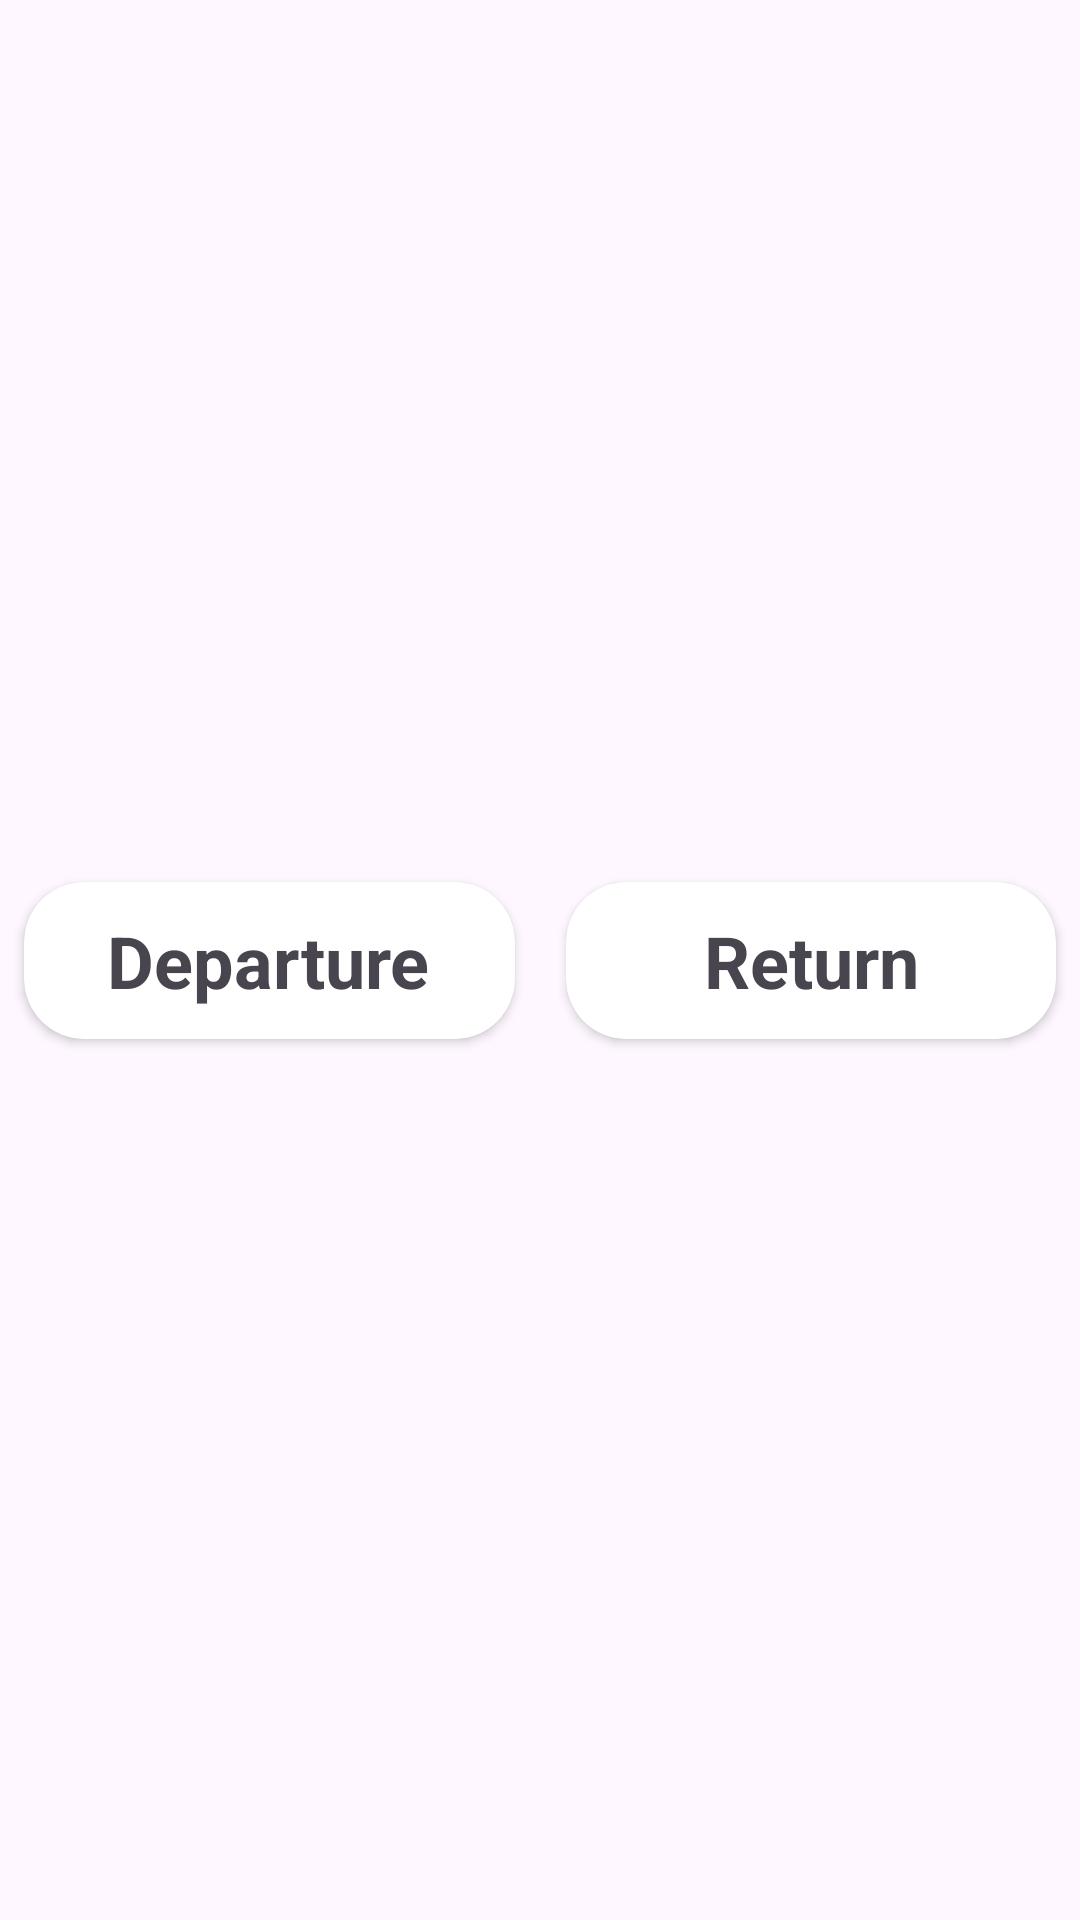

Reconstruct the res/layout file that produces this screen, plus the resources it refers to.
<!-- AndroidManifest.xml: application theme Theme.SpendWise -->
<!-- res/layout/activity_travel_2nd_element_plane.xml -->
<?xml version="1.0" encoding="utf-8"?>
<androidx.constraintlayout.widget.ConstraintLayout
    xmlns:android="http://schemas.android.com/apk/res/android"
    android:layout_width="match_parent"
    android:layout_height="wrap_content"
    xmlns:app="http://schemas.android.com/apk/res-auto">

    <androidx.cardview.widget.CardView
        android:id="@+id/travel_CardView_plane_1"
        android:layout_width="0dp"
        android:layout_height="wrap_content"
        android:clipToPadding="true"
        app:cardCornerRadius="20dp"
        app:cardUseCompatPadding="true"
        app:contentPadding="10sp"
        app:layout_constraintBottom_toBottomOf="parent"
        app:layout_constraintEnd_toStartOf="@+id/Plane_Divider"
        app:layout_constraintHorizontal_bias="1.0"
        app:layout_constraintStart_toStartOf="parent"
        app:layout_constraintTop_toTopOf="parent">

        <androidx.constraintlayout.widget.ConstraintLayout

            android:layout_width="match_parent"
            android:layout_height="match_parent"
            app:layout_constraintBottom_toBottomOf="parent"
            app:layout_constraintEnd_toEndOf="parent"
            app:layout_constraintStart_toStartOf="parent"
            app:layout_constraintTop_toTopOf="parent">

            <TextView
                android:id="@+id/Plane_Date_1"
                android:layout_width="wrap_content"
                android:layout_height="wrap_content"
                android:text="Departure"
                android:textSize="24sp"
                android:textStyle="bold"
                app:drawableStartCompat="@drawable/baseline_calendar_month_24"
                app:layout_constraintBottom_toBottomOf="parent"
                app:layout_constraintEnd_toEndOf="parent"
                app:layout_constraintHorizontal_bias="0.49"
                app:layout_constraintStart_toStartOf="parent"
                app:layout_constraintTop_toTopOf="parent" />


        </androidx.constraintlayout.widget.ConstraintLayout>

    </androidx.cardview.widget.CardView>

    <androidx.cardview.widget.CardView
        android:id="@+id/travel_CardView_Plane_2"
        android:layout_width="0dp"
        android:layout_height="0dp"
        android:clipToPadding="true"
        app:cardCornerRadius="20dp"
        app:cardUseCompatPadding="true"
        app:contentPadding="10dp"
        app:layout_constraintBottom_toBottomOf="@+id/travel_CardView_plane_1"
        app:layout_constraintEnd_toEndOf="parent"
        app:layout_constraintStart_toEndOf="@+id/Plane_Divider"
        app:layout_constraintTop_toTopOf="@+id/travel_CardView_plane_1">


        <androidx.constraintlayout.widget.ConstraintLayout

            android:layout_width="match_parent"
            android:layout_height="match_parent"
            app:layout_constraintBottom_toBottomOf="parent"
            app:layout_constraintEnd_toEndOf="parent"
            app:layout_constraintHorizontal_bias="0.695"
            app:layout_constraintStart_toStartOf="parent"
            app:layout_constraintTop_toTopOf="parent"
            app:layout_constraintVertical_bias="0.065">


            <TextView
                android:id="@+id/Plane_Date_2"
                android:layout_width="wrap_content"
                android:layout_height="wrap_content"
                android:text="Return"
                android:textSize="24sp"
                android:textStyle="bold"
                app:drawableStartCompat="@drawable/baseline_calendar_month_24"
                app:layout_constraintBottom_toBottomOf="parent"
                app:layout_constraintEnd_toEndOf="parent"
                app:layout_constraintStart_toStartOf="parent"
                app:layout_constraintTop_toTopOf="parent" />
        </androidx.constraintlayout.widget.ConstraintLayout>

    </androidx.cardview.widget.CardView>

    <View
        android:id="@+id/Plane_Divider"
        android:layout_width="1dp"
        android:layout_height="92dp"
        android:background="@android:color/transparent"
        app:layout_constraintBottom_toBottomOf="parent"
        app:layout_constraintEnd_toEndOf="parent"
        app:layout_constraintStart_toStartOf="parent"
        app:layout_constraintTop_toTopOf="parent" />


</androidx.constraintlayout.widget.ConstraintLayout>
<!-- resources referenced by this layout -->
<resources>
  <style name="Theme.SpendWise" parent="Base.Theme.SpendWise" />
  <style name="Base.Theme.SpendWise" parent="Theme.Material3.Light.NoActionBar">
          
          <item name="colorPrimary">@color/app_theme</item>
  
  
          <item name="android:statusBarColor">@color/white</item>
          <item name="android:navigationBarColor">@color/white</item>
          <item name="android:windowLightStatusBar">true</item>
          <item name="android:windowLightNavigationBar" tools:ignore="NewApi">true</item>
          <item name="android:forceDarkAllowed" tools:targetApi="q">false</item>
  
  
      </style>
  <color name="app_theme">#4CAF50</color>
  <color name="white">#FFFFFFFF</color>
</resources>
